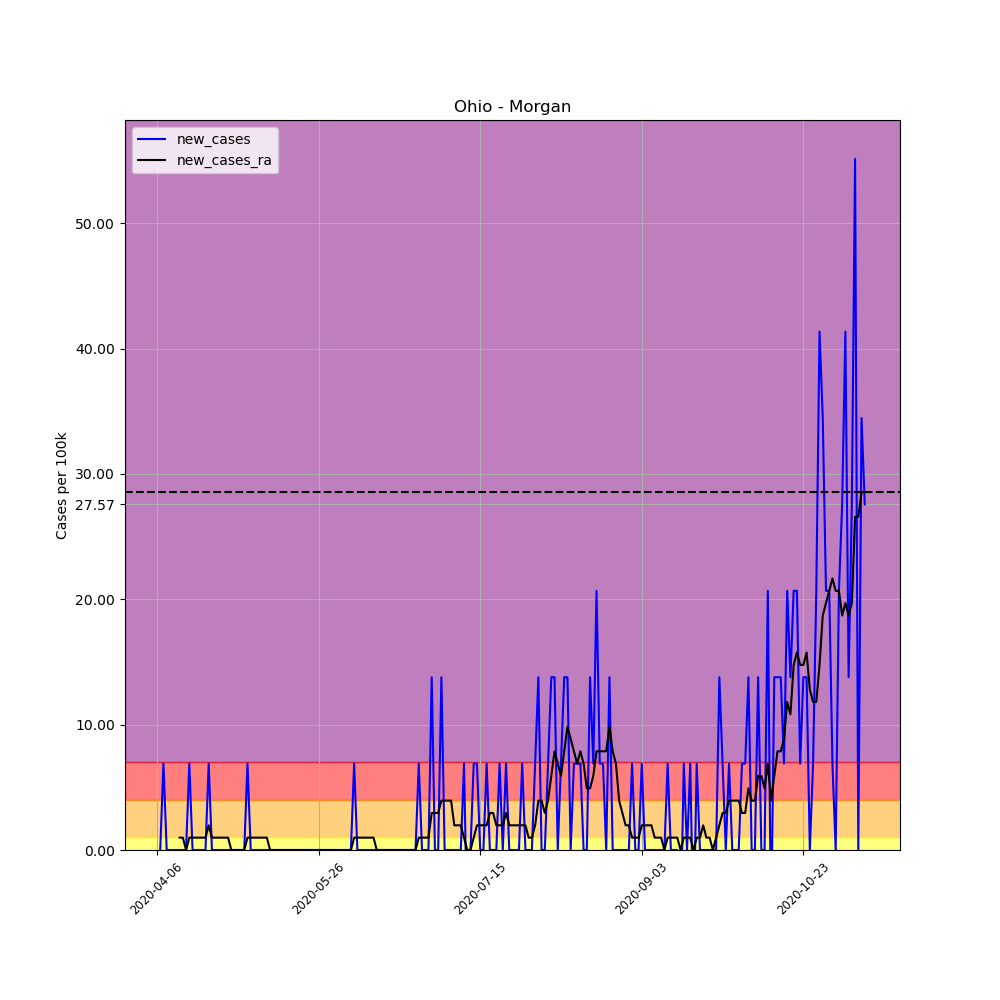

The data file committed next to this chart (first rows):
, date, county, state, fips, cases, deaths, COUNTY, STNAME, CTYNAME, POPESTIMATE2019, per_100k, per_100k_ra, new_cases, new_cases_ra
571403, 2020-04-06, Morgan, Ohio, 39115, 1, 0, 115, Ohio, Morgan, 14508, 6.893, , , 
571404, 2020-04-07, Morgan, Ohio, 39115, 1, 0, 115, Ohio, Morgan, 14508, 6.893, , 0.0, 
571405, 2020-04-08, Morgan, Ohio, 39115, 2, 0, 115, Ohio, Morgan, 14508, 13.79, , 6.893, 
571406, 2020-04-09, Morgan, Ohio, 39115, 2, 0, 115, Ohio, Morgan, 14508, 13.79, , 0.0, 
571407, 2020-04-10, Morgan, Ohio, 39115, 2, 0, 115, Ohio, Morgan, 14508, 13.79, , 0.0, 
571408, 2020-04-11, Morgan, Ohio, 39115, 2, 0, 115, Ohio, Morgan, 14508, 13.79, , 0.0, 
571409, 2020-04-12, Morgan, Ohio, 39115, 2, 0, 115, Ohio, Morgan, 14508, 13.79, 11.82, 0.0, 
571410, 2020-04-13, Morgan, Ohio, 39115, 2, 0, 115, Ohio, Morgan, 14508, 13.79, 12.8, 0.0, 0.9847
571411, 2020-04-14, Morgan, Ohio, 39115, 2, 0, 115, Ohio, Morgan, 14508, 13.79, 13.79, 0.0, 0.9847
571412, 2020-04-15, Morgan, Ohio, 39115, 2, 0, 115, Ohio, Morgan, 14508, 13.79, 13.79, 0.0, 0.0
571413, 2020-04-16, Morgan, Ohio, 39115, 3, 0, 115, Ohio, Morgan, 14508, 20.68, 14.77, 6.893, 0.9847
571414, 2020-04-17, Morgan, Ohio, 39115, 3, 0, 115, Ohio, Morgan, 14508, 20.68, 15.75, 0.0, 0.9847
571415, 2020-04-18, Morgan, Ohio, 39115, 3, 0, 115, Ohio, Morgan, 14508, 20.68, 16.74, 0.0, 0.9847
571416, 2020-04-19, Morgan, Ohio, 39115, 3, 0, 115, Ohio, Morgan, 14508, 20.68, 17.72, 0.0, 0.9847
571417, 2020-04-20, Morgan, Ohio, 39115, 3, 0, 115, Ohio, Morgan, 14508, 20.68, 18.71, 0.0, 0.9847
571418, 2020-04-21, Morgan, Ohio, 39115, 3, 0, 115, Ohio, Morgan, 14508, 20.68, 19.69, 0.0, 0.9847
571419, 2020-04-22, Morgan, Ohio, 39115, 4, 0, 115, Ohio, Morgan, 14508, 27.57, 21.66, 6.893, 1.969
571420, 2020-04-23, Morgan, Ohio, 39115, 4, 0, 115, Ohio, Morgan, 14508, 27.57, 22.65, 0.0, 0.9847
571421, 2020-04-24, Morgan, Ohio, 39115, 4, 0, 115, Ohio, Morgan, 14508, 27.57, 23.63, 0.0, 0.9847
571422, 2020-04-25, Morgan, Ohio, 39115, 4, 0, 115, Ohio, Morgan, 14508, 27.57, 24.62, 0.0, 0.9847
571423, 2020-04-26, Morgan, Ohio, 39115, 4, 0, 115, Ohio, Morgan, 14508, 27.57, 25.6, 0.0, 0.9847
571424, 2020-04-27, Morgan, Ohio, 39115, 4, 0, 115, Ohio, Morgan, 14508, 27.57, 26.59, 0.0, 0.9847
571425, 2020-04-28, Morgan, Ohio, 39115, 4, 0, 115, Ohio, Morgan, 14508, 27.57, 27.57, 0.0, 0.9847
571426, 2020-04-29, Morgan, Ohio, 39115, 4, 0, 115, Ohio, Morgan, 14508, 27.57, 27.57, 0.0, 0.0
571427, 2020-04-30, Morgan, Ohio, 39115, 4, 0, 115, Ohio, Morgan, 14508, 27.57, 27.57, 0.0, 0.0
571428, 2020-05-01, Morgan, Ohio, 39115, 4, 0, 115, Ohio, Morgan, 14508, 27.57, 27.57, 0.0, 0.0
571429, 2020-05-02, Morgan, Ohio, 39115, 4, 0, 115, Ohio, Morgan, 14508, 27.57, 27.57, 0.0, 0.0
571430, 2020-05-03, Morgan, Ohio, 39115, 4, 0, 115, Ohio, Morgan, 14508, 27.57, 27.57, 0.0, 0.0
571431, 2020-05-04, Morgan, Ohio, 39115, 5, 0, 115, Ohio, Morgan, 14508, 34.46, 28.56, 6.893, 0.9847
571432, 2020-05-05, Morgan, Ohio, 39115, 5, 0, 115, Ohio, Morgan, 14508, 34.46, 29.54, 0.0, 0.9847
571433, 2020-05-06, Morgan, Ohio, 39115, 5, 0, 115, Ohio, Morgan, 14508, 34.46, 30.53, 0.0, 0.9847
571434, 2020-05-07, Morgan, Ohio, 39115, 5, 0, 115, Ohio, Morgan, 14508, 34.46, 31.51, 0.0, 0.9847
571435, 2020-05-08, Morgan, Ohio, 39115, 5, 0, 115, Ohio, Morgan, 14508, 34.46, 32.49, 0.0, 0.9847
571436, 2020-05-09, Morgan, Ohio, 39115, 5, 0, 115, Ohio, Morgan, 14508, 34.46, 33.48, 0.0, 0.9847
571437, 2020-05-10, Morgan, Ohio, 39115, 5, 0, 115, Ohio, Morgan, 14508, 34.46, 34.46, 0.0, 0.9847
571438, 2020-05-11, Morgan, Ohio, 39115, 5, 0, 115, Ohio, Morgan, 14508, 34.46, 34.46, 0.0, 0.0
571439, 2020-05-12, Morgan, Ohio, 39115, 5, 0, 115, Ohio, Morgan, 14508, 34.46, 34.46, 0.0, 0.0
571440, 2020-05-13, Morgan, Ohio, 39115, 5, 0, 115, Ohio, Morgan, 14508, 34.46, 34.46, 0.0, 0.0
571441, 2020-05-14, Morgan, Ohio, 39115, 5, 0, 115, Ohio, Morgan, 14508, 34.46, 34.46, 0.0, 0.0
571442, 2020-05-15, Morgan, Ohio, 39115, 5, 0, 115, Ohio, Morgan, 14508, 34.46, 34.46, 0.0, 0.0
571443, 2020-05-16, Morgan, Ohio, 39115, 5, 0, 115, Ohio, Morgan, 14508, 34.46, 34.46, 0.0, 0.0
571444, 2020-05-17, Morgan, Ohio, 39115, 5, 0, 115, Ohio, Morgan, 14508, 34.46, 34.46, 0.0, 0.0
571445, 2020-05-18, Morgan, Ohio, 39115, 5, 0, 115, Ohio, Morgan, 14508, 34.46, 34.46, 0.0, 0.0
571446, 2020-05-19, Morgan, Ohio, 39115, 5, 0, 115, Ohio, Morgan, 14508, 34.46, 34.46, 0.0, 0.0
571447, 2020-05-20, Morgan, Ohio, 39115, 5, 0, 115, Ohio, Morgan, 14508, 34.46, 34.46, 0.0, 0.0
571448, 2020-05-21, Morgan, Ohio, 39115, 5, 0, 115, Ohio, Morgan, 14508, 34.46, 34.46, 0.0, 0.0
571449, 2020-05-22, Morgan, Ohio, 39115, 5, 0, 115, Ohio, Morgan, 14508, 34.46, 34.46, 0.0, 0.0
571450, 2020-05-23, Morgan, Ohio, 39115, 5, 0, 115, Ohio, Morgan, 14508, 34.46, 34.46, 0.0, 0.0
571451, 2020-05-24, Morgan, Ohio, 39115, 5, 0, 115, Ohio, Morgan, 14508, 34.46, 34.46, 0.0, 0.0
571452, 2020-05-25, Morgan, Ohio, 39115, 5, 0, 115, Ohio, Morgan, 14508, 34.46, 34.46, 0.0, 0.0
571453, 2020-05-26, Morgan, Ohio, 39115, 5, 0, 115, Ohio, Morgan, 14508, 34.46, 34.46, 0.0, 0.0
571454, 2020-05-27, Morgan, Ohio, 39115, 5, 0, 115, Ohio, Morgan, 14508, 34.46, 34.46, 0.0, 0.0
571455, 2020-05-28, Morgan, Ohio, 39115, 5, 0, 115, Ohio, Morgan, 14508, 34.46, 34.46, 0.0, 0.0
571456, 2020-05-29, Morgan, Ohio, 39115, 5, 0, 115, Ohio, Morgan, 14508, 34.46, 34.46, 0.0, 0.0
571457, 2020-05-30, Morgan, Ohio, 39115, 5, 0, 115, Ohio, Morgan, 14508, 34.46, 34.46, 0.0, 0.0
571458, 2020-05-31, Morgan, Ohio, 39115, 5, 0, 115, Ohio, Morgan, 14508, 34.46, 34.46, 0.0, 0.0
571459, 2020-06-01, Morgan, Ohio, 39115, 5, 0, 115, Ohio, Morgan, 14508, 34.46, 34.46, 0.0, 0.0
571460, 2020-06-02, Morgan, Ohio, 39115, 5, 0, 115, Ohio, Morgan, 14508, 34.46, 34.46, 0.0, 0.0
571461, 2020-06-03, Morgan, Ohio, 39115, 5, 0, 115, Ohio, Morgan, 14508, 34.46, 34.46, 0.0, 0.0
571462, 2020-06-04, Morgan, Ohio, 39115, 5, 0, 115, Ohio, Morgan, 14508, 34.46, 34.46, 0.0, 0.0
... 160 more rows
